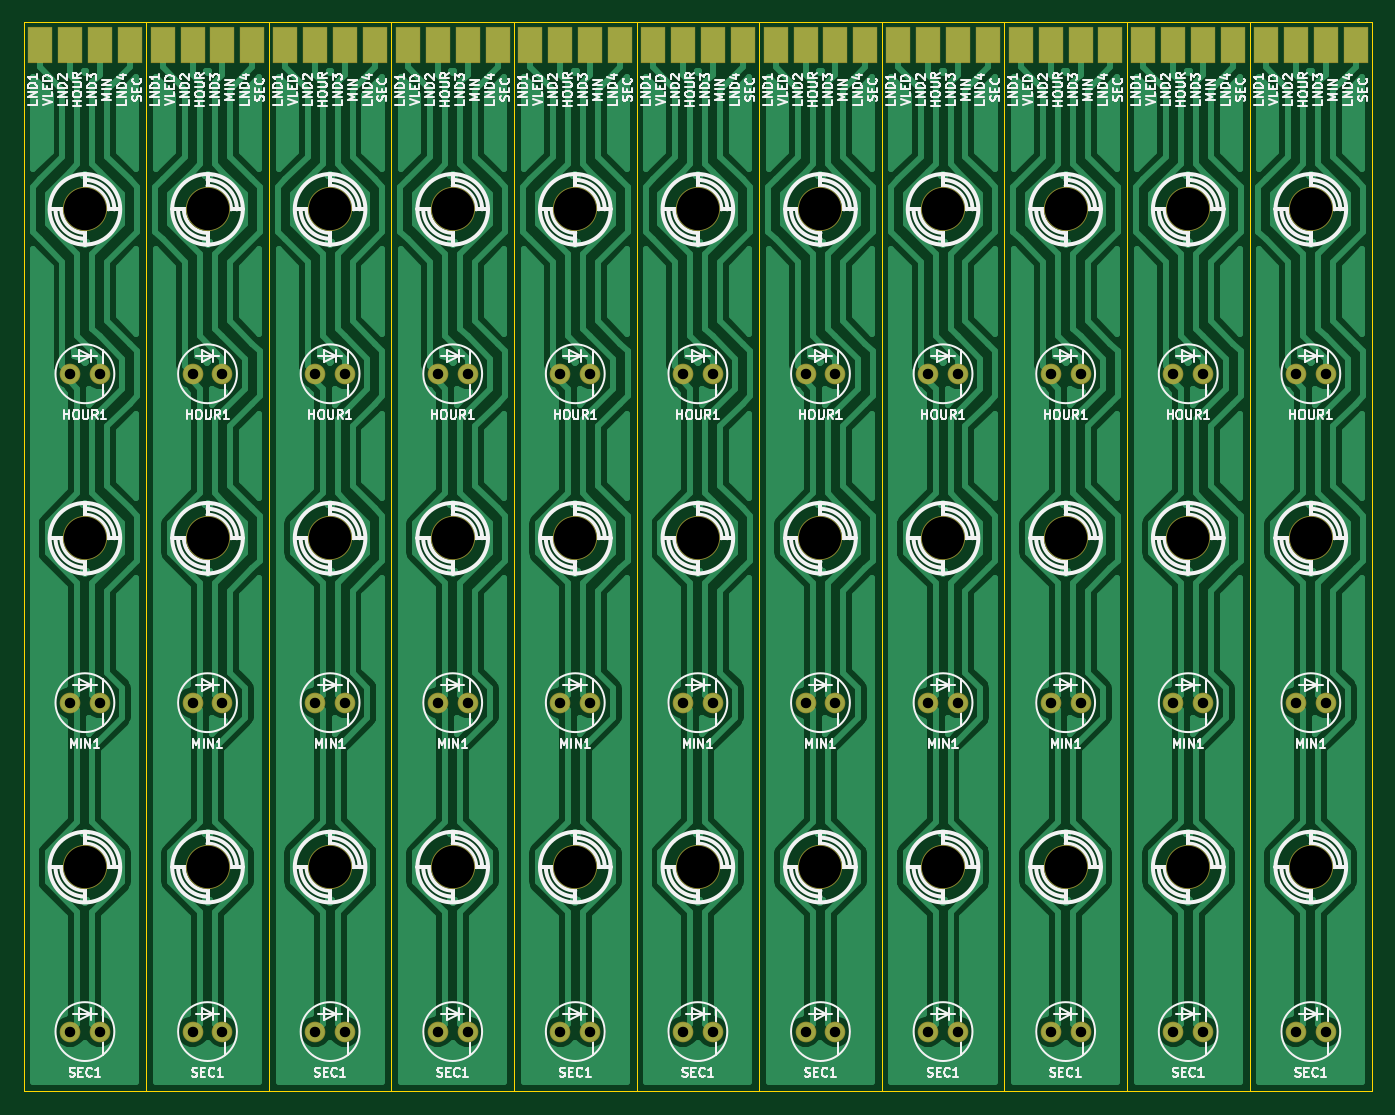
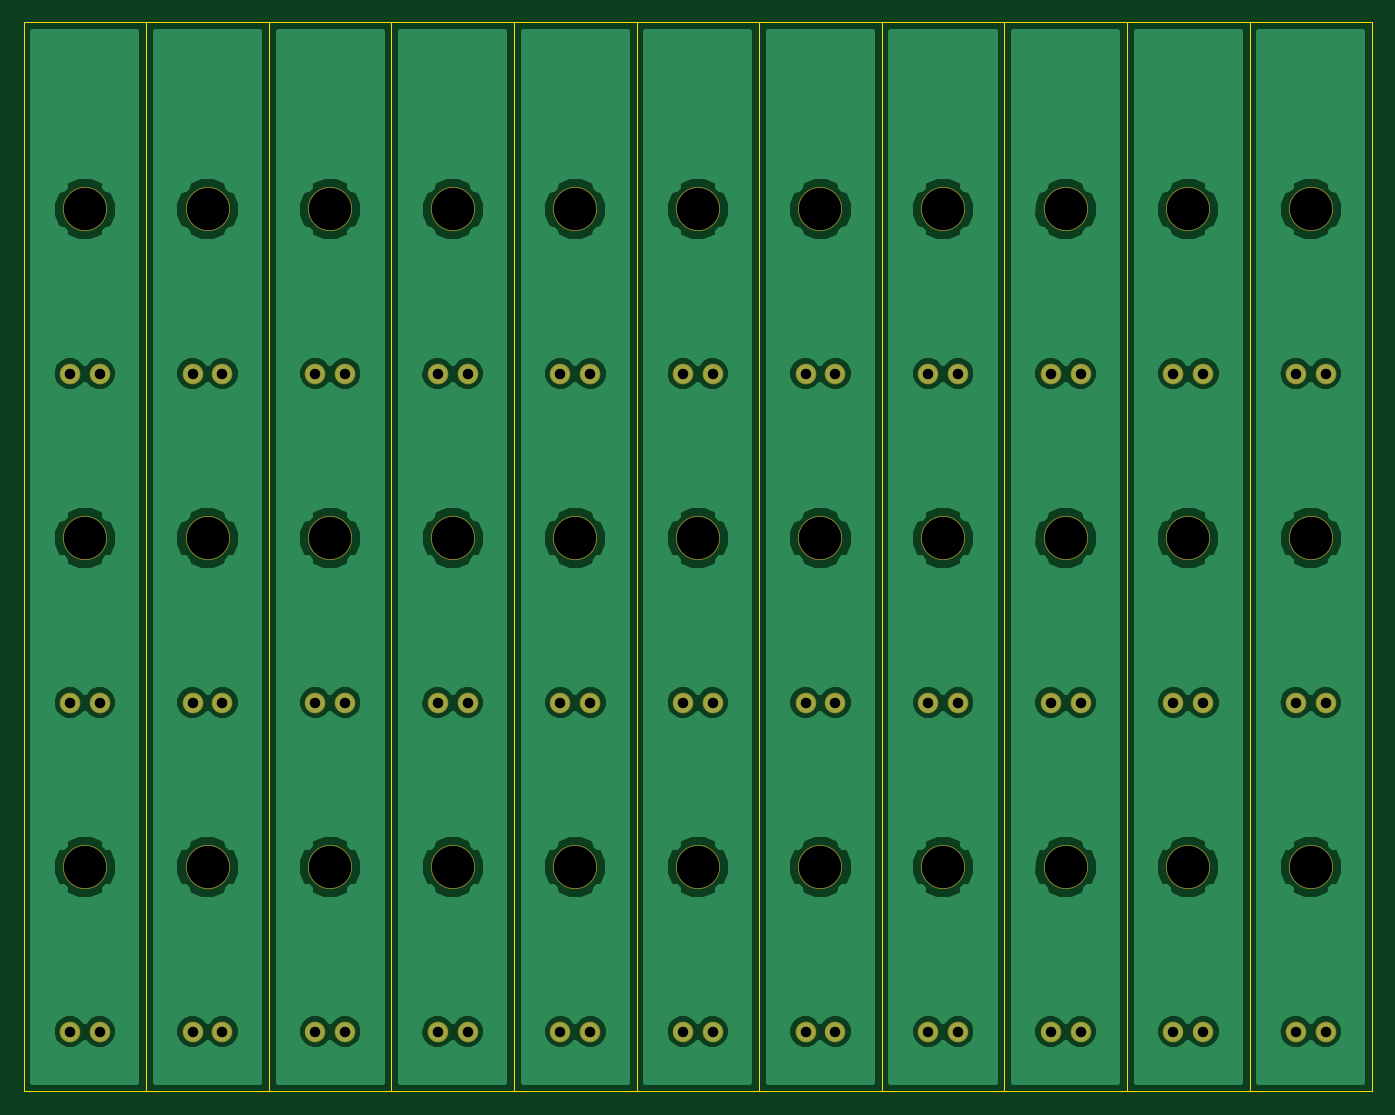
Circuit board: 7 layer files. Board 114.6 x 90.8 mm.
- bottom_copper: clockblock-arms-B_Cu.gbl (81248 bytes)
- bottom_mask: clockblock-arms-B_Mask.gbs (2205 bytes)
- outline: clockblock-arms-Edge_Cuts.gbr (1959 bytes)
- top_copper: clockblock-arms-F_Cu.gtl (110331 bytes)
- top_mask: clockblock-arms-F_Mask.gts (3126 bytes)
- top_silk: clockblock-arms-F_SilkS.gto (112247 bytes)
- drill: clockblock-arms.drl (1769 bytes)

=== bottom_copper: clockblock-arms-B_Cu.gbl (81248 bytes, source omitted) ===
=== bottom_mask: clockblock-arms-B_Mask.gbs ===
%FSLAX34Y34*%
G04 Gerber Fmt 3.4, Leading zero omitted, Abs format*
G04 (created by PCBNEW (2014-03-10 BZR 4741)-product) date 3/24/2014 1:58:16 PM*
%MOIN*%
G01*
G70*
G90*
G04 APERTURE LIST*
%ADD10C,0.006000*%
%ADD11C,0.068992*%
%ADD12C,0.147732*%
G04 APERTURE END LIST*
G54D10*
G54D11*
X107050Y-63050D03*
X108050Y-63050D03*
X107050Y-52050D03*
X108050Y-52050D03*
X107050Y-41050D03*
X108050Y-41050D03*
G54D12*
X107550Y-57550D03*
X107550Y-46550D03*
X107550Y-35550D03*
G54D11*
X102950Y-63050D03*
X103950Y-63050D03*
X102950Y-52050D03*
X103950Y-52050D03*
X102950Y-41050D03*
X103950Y-41050D03*
G54D12*
X103450Y-57550D03*
X103450Y-46550D03*
X103450Y-35550D03*
X87050Y-35550D03*
X87050Y-46550D03*
X87050Y-57550D03*
G54D11*
X86550Y-41050D03*
X87550Y-41050D03*
X86550Y-52050D03*
X87550Y-52050D03*
X86550Y-63050D03*
X87550Y-63050D03*
X90650Y-63050D03*
X91650Y-63050D03*
X90650Y-52050D03*
X91650Y-52050D03*
X90650Y-41050D03*
X91650Y-41050D03*
G54D12*
X91150Y-57550D03*
X91150Y-46550D03*
X91150Y-35550D03*
X99350Y-35550D03*
X99350Y-46550D03*
X99350Y-57550D03*
G54D11*
X98850Y-41050D03*
X99850Y-41050D03*
X98850Y-52050D03*
X99850Y-52050D03*
X98850Y-63050D03*
X99850Y-63050D03*
X94750Y-63050D03*
X95750Y-63050D03*
X94750Y-52050D03*
X95750Y-52050D03*
X94750Y-41050D03*
X95750Y-41050D03*
G54D12*
X95250Y-57550D03*
X95250Y-46550D03*
X95250Y-35550D03*
X78850Y-35550D03*
X78850Y-46550D03*
X78850Y-57550D03*
G54D11*
X78350Y-41050D03*
X79350Y-41050D03*
X78350Y-52050D03*
X79350Y-52050D03*
X78350Y-63050D03*
X79350Y-63050D03*
X82450Y-63050D03*
X83450Y-63050D03*
X82450Y-52050D03*
X83450Y-52050D03*
X82450Y-41050D03*
X83450Y-41050D03*
G54D12*
X82950Y-57550D03*
X82950Y-46550D03*
X82950Y-35550D03*
X74750Y-35550D03*
X74750Y-46550D03*
X74750Y-57550D03*
G54D11*
X74250Y-41050D03*
X75250Y-41050D03*
X74250Y-52050D03*
X75250Y-52050D03*
X74250Y-63050D03*
X75250Y-63050D03*
G54D12*
X111650Y-35550D03*
X111650Y-46550D03*
X111650Y-57550D03*
G54D11*
X111150Y-41050D03*
X112150Y-41050D03*
X111150Y-52050D03*
X112150Y-52050D03*
X111150Y-63050D03*
X112150Y-63050D03*
X70150Y-63050D03*
X71150Y-63050D03*
X70150Y-52050D03*
X71150Y-52050D03*
X70150Y-41050D03*
X71150Y-41050D03*
G54D12*
X70650Y-57550D03*
X70650Y-46550D03*
X70650Y-35550D03*
M02*

=== outline: clockblock-arms-Edge_Cuts.gbr ===
%FSLAX34Y34*%
G04 Gerber Fmt 3.4, Leading zero omitted, Abs format*
G04 (created by PCBNEW (2014-03-10 BZR 4741)-product) date 3/24/2014 1:58:16 PM*
%MOIN*%
G01*
G70*
G90*
G04 APERTURE LIST*
%ADD10C,0.006000*%
%ADD11C,0.005000*%
G04 APERTURE END LIST*
G54D10*
G54D11*
X109600Y-29300D02*
X109600Y-65050D01*
X105500Y-65050D02*
X109600Y-65050D01*
X105500Y-29300D02*
X105550Y-29300D01*
X105500Y-29300D02*
X109600Y-29300D01*
X105500Y-29300D02*
X105500Y-65050D01*
X101400Y-65050D02*
X105500Y-65050D01*
X101400Y-29300D02*
X101450Y-29300D01*
X101400Y-29300D02*
X105500Y-29300D01*
X85000Y-29300D02*
X89100Y-29300D01*
X85000Y-29300D02*
X85050Y-29300D01*
X85000Y-65050D02*
X89100Y-65050D01*
X89100Y-29300D02*
X89100Y-65050D01*
X93200Y-29300D02*
X93200Y-65050D01*
X89100Y-65050D02*
X93200Y-65050D01*
X89100Y-29300D02*
X89150Y-29300D01*
X89100Y-29300D02*
X93200Y-29300D01*
X97300Y-29300D02*
X101400Y-29300D01*
X97300Y-29300D02*
X97350Y-29300D01*
X97300Y-65050D02*
X101400Y-65050D01*
X101400Y-29300D02*
X101400Y-65050D01*
X97300Y-29300D02*
X97300Y-65050D01*
X93200Y-65050D02*
X97300Y-65050D01*
X93200Y-29300D02*
X93250Y-29300D01*
X93200Y-29300D02*
X97300Y-29300D01*
X76800Y-29300D02*
X80900Y-29300D01*
X76800Y-29300D02*
X76850Y-29300D01*
X76800Y-65050D02*
X80900Y-65050D01*
X80900Y-29300D02*
X80900Y-65050D01*
X85000Y-29300D02*
X85000Y-65050D01*
X80900Y-65050D02*
X85000Y-65050D01*
X80900Y-29300D02*
X80950Y-29300D01*
X80900Y-29300D02*
X85000Y-29300D01*
X72700Y-29300D02*
X76800Y-29300D01*
X72700Y-29300D02*
X72750Y-29300D01*
X72700Y-65050D02*
X76800Y-65050D01*
X76800Y-29300D02*
X76800Y-65050D01*
X109600Y-29300D02*
X113700Y-29300D01*
X109600Y-29300D02*
X109650Y-29300D01*
X109600Y-65050D02*
X113700Y-65050D01*
X109600Y-65050D02*
X109600Y-29300D01*
X113700Y-29300D02*
X113700Y-65050D01*
X72700Y-29300D02*
X72700Y-65050D01*
X68600Y-65050D02*
X68600Y-29300D01*
X68600Y-65050D02*
X72700Y-65050D01*
X68600Y-29300D02*
X68650Y-29300D01*
X68600Y-29300D02*
X72700Y-29300D01*
M02*

=== top_copper: clockblock-arms-F_Cu.gtl (110331 bytes, source omitted) ===
=== top_mask: clockblock-arms-F_Mask.gts ===
%FSLAX34Y34*%
G04 Gerber Fmt 3.4, Leading zero omitted, Abs format*
G04 (created by PCBNEW (2014-03-10 BZR 4741)-product) date 3/24/2014 1:58:16 PM*
%MOIN*%
G01*
G70*
G90*
G04 APERTURE LIST*
%ADD10C,0.006000*%
%ADD11C,0.068992*%
%ADD12R,0.084740X0.124110*%
%ADD13C,0.147732*%
G04 APERTURE END LIST*
G54D10*
G54D11*
X107050Y-63050D03*
X108050Y-63050D03*
X107050Y-52050D03*
X108050Y-52050D03*
X107050Y-41050D03*
X108050Y-41050D03*
G54D12*
X106050Y-30050D03*
X107050Y-30050D03*
X108050Y-30050D03*
X109050Y-30050D03*
G54D13*
X107550Y-57550D03*
X107550Y-46550D03*
X107550Y-35550D03*
G54D11*
X102950Y-63050D03*
X103950Y-63050D03*
X102950Y-52050D03*
X103950Y-52050D03*
X102950Y-41050D03*
X103950Y-41050D03*
G54D12*
X101950Y-30050D03*
X102950Y-30050D03*
X103950Y-30050D03*
X104950Y-30050D03*
G54D13*
X103450Y-57550D03*
X103450Y-46550D03*
X103450Y-35550D03*
X87050Y-35550D03*
X87050Y-46550D03*
X87050Y-57550D03*
G54D12*
X88550Y-30050D03*
X87550Y-30050D03*
X86550Y-30050D03*
X85550Y-30050D03*
G54D11*
X86550Y-41050D03*
X87550Y-41050D03*
X86550Y-52050D03*
X87550Y-52050D03*
X86550Y-63050D03*
X87550Y-63050D03*
X90650Y-63050D03*
X91650Y-63050D03*
X90650Y-52050D03*
X91650Y-52050D03*
X90650Y-41050D03*
X91650Y-41050D03*
G54D12*
X89650Y-30050D03*
X90650Y-30050D03*
X91650Y-30050D03*
X92650Y-30050D03*
G54D13*
X91150Y-57550D03*
X91150Y-46550D03*
X91150Y-35550D03*
X99350Y-35550D03*
X99350Y-46550D03*
X99350Y-57550D03*
G54D12*
X100850Y-30050D03*
X99850Y-30050D03*
X98850Y-30050D03*
X97850Y-30050D03*
G54D11*
X98850Y-41050D03*
X99850Y-41050D03*
X98850Y-52050D03*
X99850Y-52050D03*
X98850Y-63050D03*
X99850Y-63050D03*
X94750Y-63050D03*
X95750Y-63050D03*
X94750Y-52050D03*
X95750Y-52050D03*
X94750Y-41050D03*
X95750Y-41050D03*
G54D12*
X93750Y-30050D03*
X94750Y-30050D03*
X95750Y-30050D03*
X96750Y-30050D03*
G54D13*
X95250Y-57550D03*
X95250Y-46550D03*
X95250Y-35550D03*
X78850Y-35550D03*
X78850Y-46550D03*
X78850Y-57550D03*
G54D12*
X80350Y-30050D03*
X79350Y-30050D03*
X78350Y-30050D03*
X77350Y-30050D03*
G54D11*
X78350Y-41050D03*
X79350Y-41050D03*
X78350Y-52050D03*
X79350Y-52050D03*
X78350Y-63050D03*
X79350Y-63050D03*
X82450Y-63050D03*
X83450Y-63050D03*
X82450Y-52050D03*
X83450Y-52050D03*
X82450Y-41050D03*
X83450Y-41050D03*
G54D12*
X81450Y-30050D03*
X82450Y-30050D03*
X83450Y-30050D03*
X84450Y-30050D03*
G54D13*
X82950Y-57550D03*
X82950Y-46550D03*
X82950Y-35550D03*
X74750Y-35550D03*
X74750Y-46550D03*
X74750Y-57550D03*
G54D12*
X76250Y-30050D03*
X75250Y-30050D03*
X74250Y-30050D03*
X73250Y-30050D03*
G54D11*
X74250Y-41050D03*
X75250Y-41050D03*
X74250Y-52050D03*
X75250Y-52050D03*
X74250Y-63050D03*
X75250Y-63050D03*
G54D13*
X111650Y-35550D03*
X111650Y-46550D03*
X111650Y-57550D03*
G54D12*
X113150Y-30050D03*
X112150Y-30050D03*
X111150Y-30050D03*
X110150Y-30050D03*
G54D11*
X111150Y-41050D03*
X112150Y-41050D03*
X111150Y-52050D03*
X112150Y-52050D03*
X111150Y-63050D03*
X112150Y-63050D03*
X70150Y-63050D03*
X71150Y-63050D03*
X70150Y-52050D03*
X71150Y-52050D03*
X70150Y-41050D03*
X71150Y-41050D03*
G54D12*
X69150Y-30050D03*
X70150Y-30050D03*
X71150Y-30050D03*
X72150Y-30050D03*
G54D13*
X70650Y-57550D03*
X70650Y-46550D03*
X70650Y-35550D03*
M02*

=== top_silk: clockblock-arms-F_SilkS.gto (112247 bytes, source omitted) ===
=== drill: clockblock-arms.drl ===
M48
;DRILL file {Pcbnew (2014-03-10 BZR 4741)-product} date 3/24/2014 1:58:11 PM
;FORMAT={2:4/ absolute / inch / keep zeros}
FMAT,2
INCH,TZ
T1C0.035
T2C0.142
%
G90
G05
M72
T1
X070150Y-041050
X070150Y-052050
X070150Y-063050
X071150Y-041050
X071150Y-052050
X071150Y-063050
X074250Y-041050
X074250Y-052050
X074250Y-063050
X075250Y-041050
X075250Y-052050
X075250Y-063050
X078350Y-041050
X078350Y-052050
X078350Y-063050
X079350Y-041050
X079350Y-052050
X079350Y-063050
X082450Y-041050
X082450Y-052050
X082450Y-063050
X083450Y-041050
X083450Y-052050
X083450Y-063050
X086550Y-041050
X086550Y-052050
X086550Y-063050
X087550Y-041050
X087550Y-052050
X087550Y-063050
X090650Y-041050
X090650Y-052050
X090650Y-063050
X091650Y-041050
X091650Y-052050
X091650Y-063050
X094750Y-041050
X094750Y-052050
X094750Y-063050
X095750Y-041050
X095750Y-052050
X095750Y-063050
X098850Y-041050
X098850Y-052050
X098850Y-063050
X099850Y-041050
X099850Y-052050
X099850Y-063050
X102950Y-041050
X102950Y-052050
X102950Y-063050
X103950Y-041050
X103950Y-052050
X103950Y-063050
X107050Y-041050
X107050Y-052050
X107050Y-063050
X108050Y-041050
X108050Y-052050
X108050Y-063050
X111150Y-041050
X111150Y-052050
X111150Y-063050
X112150Y-041050
X112150Y-052050
X112150Y-063050
T2
X070650Y-035550
X070650Y-046550
X070650Y-057550
X074750Y-035550
X074750Y-046550
X074750Y-057550
X078850Y-035550
X078850Y-046550
X078850Y-057550
X082950Y-035550
X082950Y-046550
X082950Y-057550
X087050Y-035550
X087050Y-046550
X087050Y-057550
X091150Y-035550
X091150Y-046550
X091150Y-057550
X095250Y-035550
X095250Y-046550
X095250Y-057550
X099350Y-035550
X099350Y-046550
X099350Y-057550
X103450Y-035550
X103450Y-046550
X103450Y-057550
X107550Y-035550
X107550Y-046550
X107550Y-057550
X111650Y-035550
X111650Y-046550
X111650Y-057550
T0
M30

